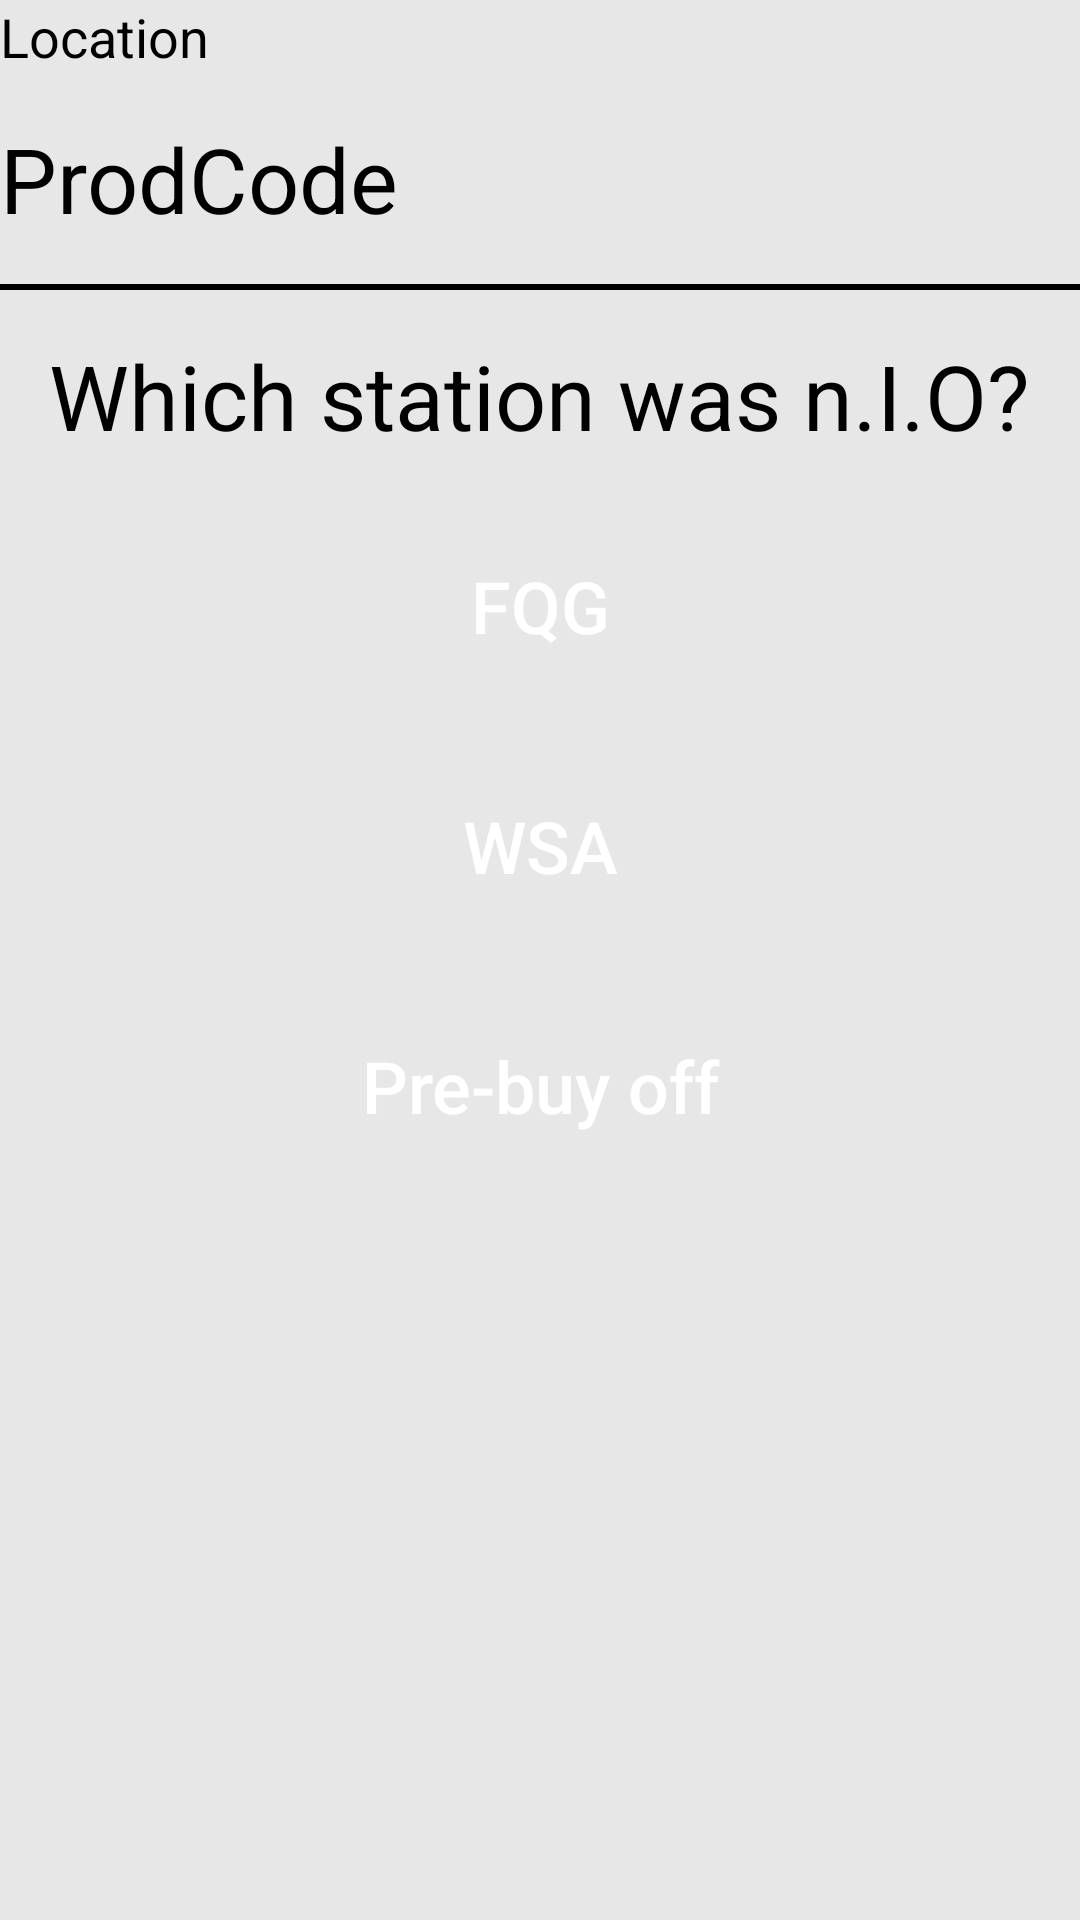

This screen was rendered from an Android layout file. Write that file and the resources it references.
<!-- AndroidManifest.xml: application theme AppTheme -->
<!-- res/layout/fl_select_station_fragment.xml -->
<?xml version="1.0" encoding="utf-8"?>
<LinearLayout xmlns:android="http://schemas.android.com/apk/res/android"
    android:layout_width="match_parent"
    android:layout_height="match_parent"
    android:background="@color/light_gray"
    android:orientation="vertical">

    <TextView
        android:id="@+id/tvFLSsThisLocation"
        android:layout_width="wrap_content"
        android:layout_height="wrap_content"
        android:text="@string/location"
        android:textColor="@color/black"
        android:textSize="18sp" />

    <TextView
        android:id="@+id/tvFLSsProductID"
        android:layout_width="wrap_content"
        android:layout_height="wrap_content"
        android:layout_marginTop="15dp"
        android:text="@string/prod_code"
        android:textColor="@color/black"
        android:textSize="@dimen/normal_size" />

    <View
        android:layout_width="match_parent"
        android:layout_height="2dp"
        android:layout_marginTop="15dp"
        android:background="@color/black" />

    <TextView
        android:layout_width="wrap_content"
        android:layout_height="wrap_content"
        android:layout_gravity="center"
        android:layout_marginTop="15dp"
        android:text="Which station was n.I.O?"
        android:textColor="@color/black"
        android:textSize="@dimen/normal_size" />

    <LinearLayout
        android:layout_width="wrap_content"
        android:layout_height="wrap_content"
        android:layout_gravity="center"
        android:layout_marginTop="20dp"
        android:orientation="vertical">

        <Button
            android:tag="FQG"
            android:id="@+id/btnFQG"
            android:layout_width="160dp"
            android:layout_height="60dp"
            android:background="@drawable/btn_common_selector"
            android:text="@string/fqg"
            android:textColor="@color/white"
            android:textSize="@dimen/medium_size" />

        <Button
            android:id="@+id/btnWSA"
            android:tag="WSA"
            android:layout_marginTop="20dp"
            android:layout_width="160dp"
            android:layout_height="60dp"
            android:background="@drawable/btn_common_selector"
            android:text="@string/wsa"
            android:textColor="@color/white"
            android:textSize="@dimen/medium_size" />

        <Button
            android:id="@+id/btnPreBuy"
            android:tag="PreBuy"
            android:layout_marginTop="20dp"
            android:layout_width="160dp"
            android:layout_height="60dp"
            android:textAllCaps="false"
            android:background="@drawable/btn_common_selector"
            android:text="@string/pre_buy_off"
            android:textColor="@color/white"
            android:textSize="@dimen/medium_size" />
    </LinearLayout>
</LinearLayout>
<!-- resources referenced by this layout -->
<resources>
  <color name="black">#000000</color>
  <color name="light_gray">#E7E7E7</color>
  <color name="white">#ffffff</color>
  <dimen name="medium_size">24sp</dimen>
  <dimen name="normal_size">30sp</dimen>
  <string name="fqg">FQG</string>
  <string name="location">Location</string>
  <string name="pre_buy_off">Pre-buy off</string>
  <string name="prod_code">ProdCode</string>
  <string name="wsa">WSA</string>
  <style name="AppTheme" parent="Theme.AppCompat.Light.NoActionBar">
          
          <item name="android:windowIsTranslucent">true</item>
          <item name="android:windowBackground">@android:color/transparent</item>
          <item name="android:windowContentOverlay">@null</item>
  
  
          <item name="colorPrimary">@color/colorPrimary</item>
          <item name="colorPrimaryDark">@color/colorPrimaryDark</item>
          <item name="colorAccent">@color/colorAccent</item>
      </style>
  <color name="colorPrimary">#008577</color>
  <color name="colorPrimaryDark">#E7E7E7</color>
  <color name="colorAccent">#D81B60</color>
</resources>
